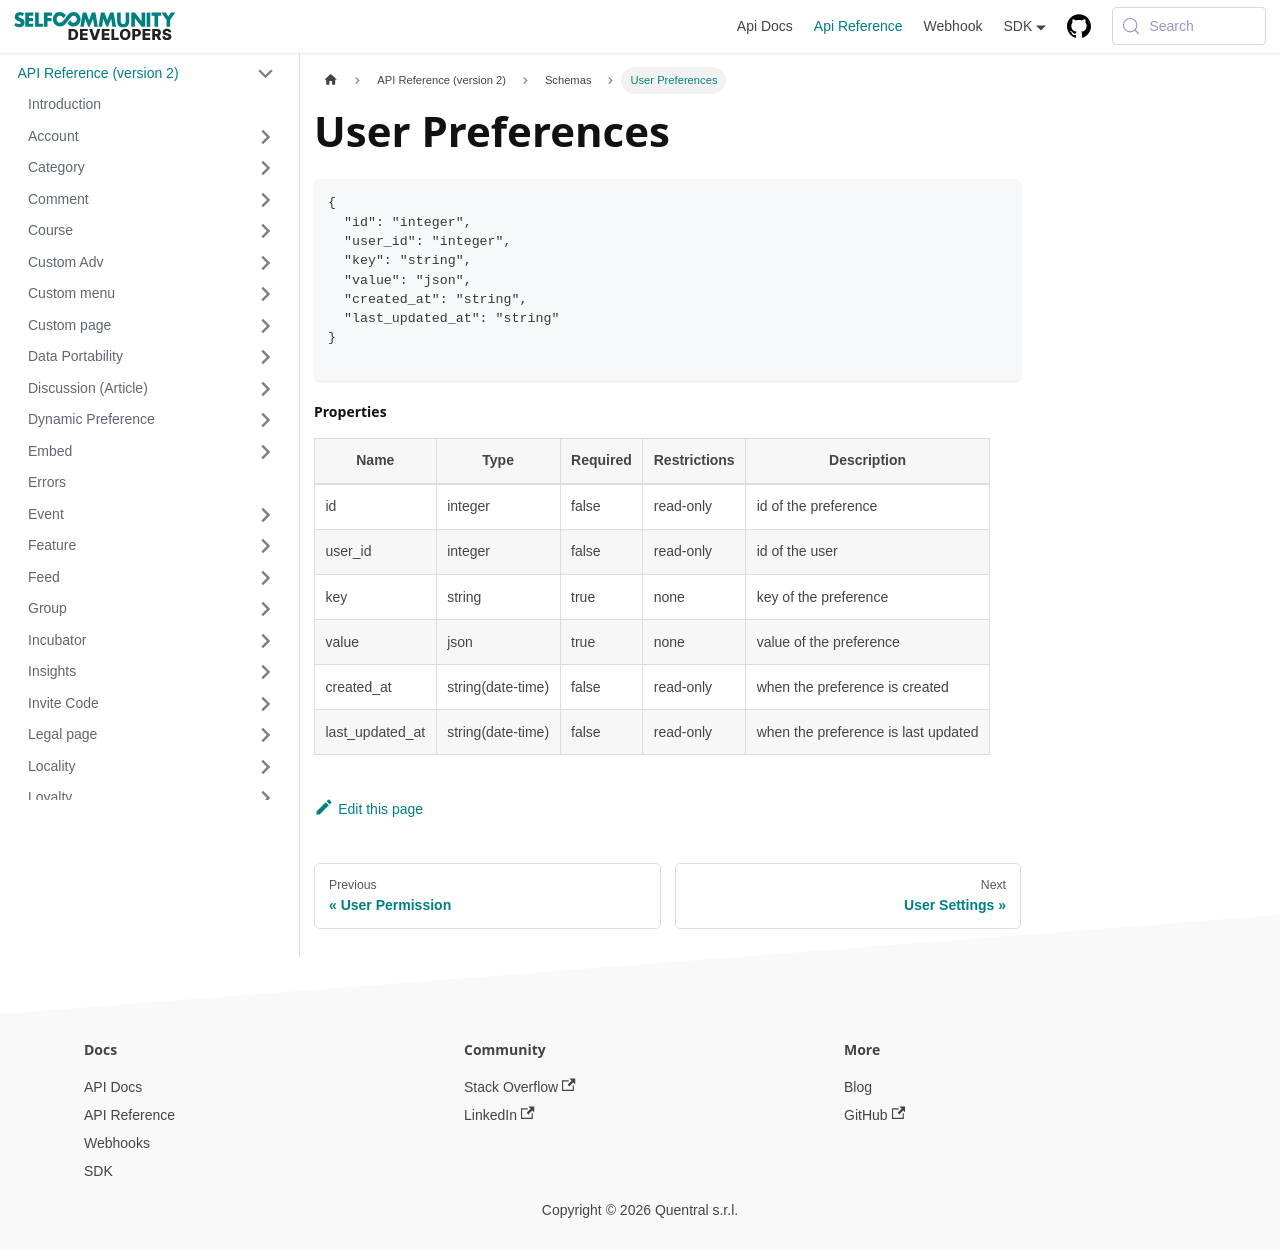

repository: selfcommunity/developers-doc · page: docs/apireference/v2/schemas/user_preferences/index.html · generator: docusaurus

---
sidebar_label: User Preferences
sidebar_position: 1
title: User Preferences
---

```json
{
  "id": "integer",
  "user_id": "integer",
  "key": "string",
  "value": "json",
  "created_at": "string",
  "last_updated_at": "string"
}

```

#### Properties

| Name            | Type              | Required | Restrictions | Description                         |
|-----------------|-------------------|----------|--------------|-------------------------------------|
| id              | integer           | false    | read-only    | id of the preference                |
| user_id         | integer           | false    | read-only    | id of the user                      |
| key             | string            | true     | none         | key of the preference               |
| value           | json              | true     | none         | value of the preference             |
| created_at      | string(date-time) | false    | read-only    | when the preference is created      |
| last_updated_at | string(date-time) | false    | read-only    | when the preference is last updated |
